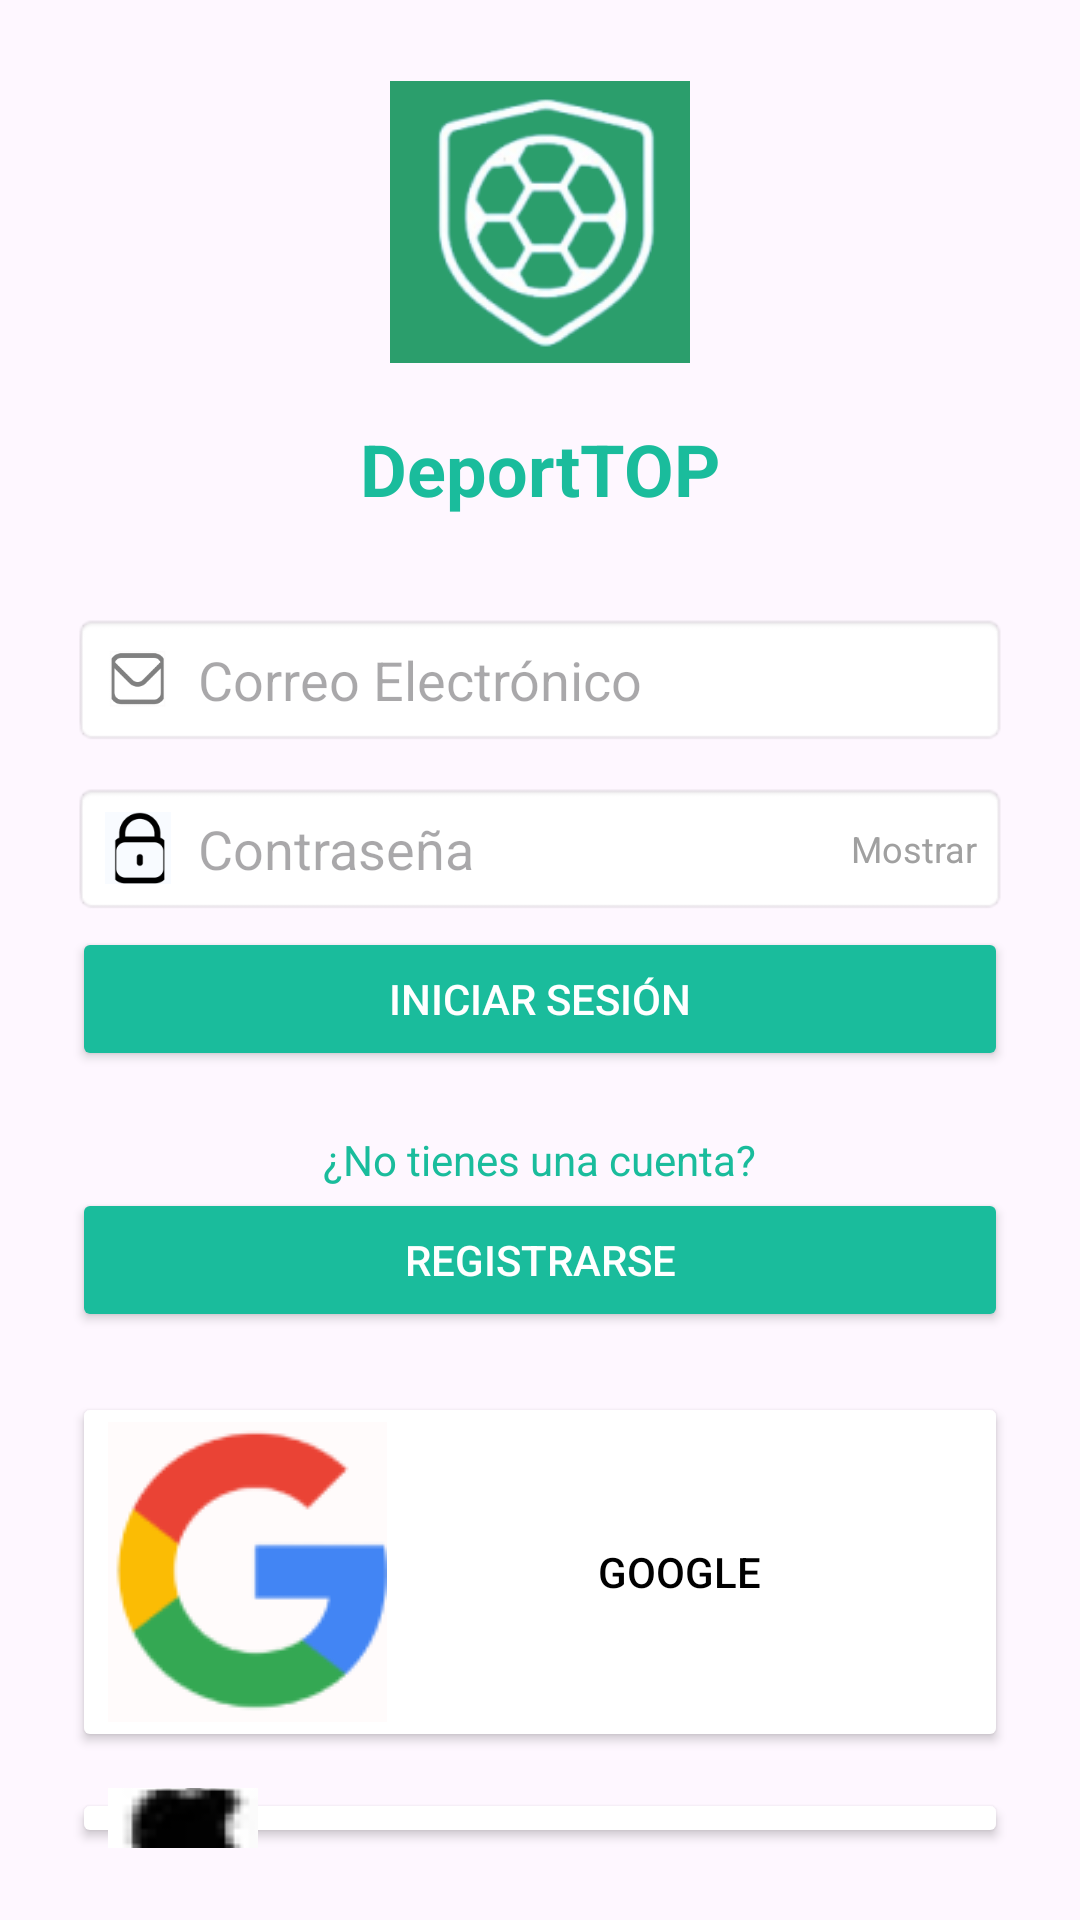

The Android layout XML behind this screen, and the referenced resources:
<!-- AndroidManifest.xml: application theme Theme.Reserva_losas -->
<!-- res/layout/activity_login.xml -->
<?xml version="1.0" encoding="utf-8"?>
<LinearLayout xmlns:android="http://schemas.android.com/apk/res/android"
    android:orientation="vertical"
    android:gravity="center"
    android:padding="24dp"
    android:layout_width="match_parent"
    android:layout_height="match_parent">

    
    <ImageView
        android:layout_width="100dp"
        android:layout_height="100dp"
        android:src="@drawable/logo_app"
        android:layout_marginBottom="16dp" />


    
    <TextView
        android:layout_width="wrap_content"
        android:layout_height="wrap_content"
        android:text="DeportTOP"
        android:textStyle="bold"
        android:textSize="24sp"
        android:textColor="#1ABC9C"
        android:layout_marginBottom="32dp" />

    
    <LinearLayout
        android:layout_width="match_parent"
        android:layout_height="wrap_content"
        android:orientation="horizontal"
        android:background="@android:drawable/editbox_background"
        android:padding="10dp"
        android:layout_marginBottom="12dp">

        <ImageView
            android:layout_width="24dp"
            android:layout_height="24dp"
            android:src="@drawable/icono_correo" />

        <EditText
            android:id="@+id/etCorreo"
            android:layout_width="match_parent"
            android:layout_height="wrap_content"
            android:hint="Correo Electrónico"
            android:inputType="textEmailAddress"
            android:background="@android:color/transparent"
            android:paddingStart="8dp" />
    </LinearLayout>

    
    <LinearLayout
        android:layout_width="match_parent"
        android:layout_height="wrap_content"
        android:orientation="horizontal"
        android:background="@android:drawable/editbox_background"
        android:padding="10dp"
        android:layout_marginBottom="4dp"
        android:gravity="center_vertical">

        <ImageView
            android:layout_width="24dp"
            android:layout_height="24dp"
            android:src="@drawable/icono_contra" />

        <EditText
            android:id="@+id/etContrasena"
            android:layout_width="0dp"
            android:layout_height="wrap_content"
            android:layout_weight="1"
            android:hint="Contraseña"
            android:inputType="textPassword"
            android:background="@android:color/transparent"
            android:paddingStart="8dp" />

        <TextView
            android:id="@+id/tvMostrar"
            android:layout_width="wrap_content"
            android:layout_height="wrap_content"
            android:text="Mostrar"
            android:textSize="12sp"
            android:textColor="#A0A0A0" />
    </LinearLayout>
    
    <Button
        android:id="@+id/btnLogin"
        android:layout_width="match_parent"
        android:layout_height="wrap_content"
        android:text="Iniciar Sesión"
        android:textColor="#FFFFFF"
        android:backgroundTint="#1ABC9C"
        android:layout_marginBottom="20dp" />

    
    <TextView
        android:layout_width="wrap_content"
        android:layout_height="wrap_content"
        android:text="¿No tienes una cuenta?"
        android:textColor="#1ABC9C"
        android:textSize="14sp" />

    
    <Button
        android:id="@+id/btnRegistrarse"
        android:layout_width="match_parent"
        android:layout_height="wrap_content"
        android:text="Registrarse"
        android:textColor="#FFFFFF"
        android:backgroundTint="#1ABC9C"
        android:layout_marginBottom="20dp" />

    
    <Button
        android:layout_width="match_parent"
        android:layout_height="wrap_content"
        android:text="Google"
        android:drawableStart="@drawable/icono_google"
        android:backgroundTint="#FFFFFF"
        android:textColor="#000000"
        android:layout_marginBottom="12dp" />

    
    <Button
        android:layout_width="match_parent"
        android:layout_height="wrap_content"
        android:text="Continuar con Apple"
        android:drawableStart="@drawable/icono_ios"
        android:backgroundTint="#FFFFFF"
        android:textColor="#000000" />


</LinearLayout>
<!-- resources referenced by this layout -->
<resources>
  <!-- drawable icono_contra: png bitmap (drawable, 2613 bytes) -->
  <!-- drawable icono_correo: png bitmap (drawable, 2352 bytes) -->
  <!-- drawable icono_google: png bitmap (drawable, 3971 bytes) -->
  <!-- drawable icono_ios: png bitmap (drawable, 2532 bytes) -->
  <!-- drawable logo_app: png bitmap (drawable, 15149 bytes) -->
  <style name="Theme.Reserva_losas" parent="Base.Theme.Reserva_losas" />
  <style name="Base.Theme.Reserva_losas" parent="Theme.Material3.DayNight.NoActionBar">
          
          
      </style>
</resources>
